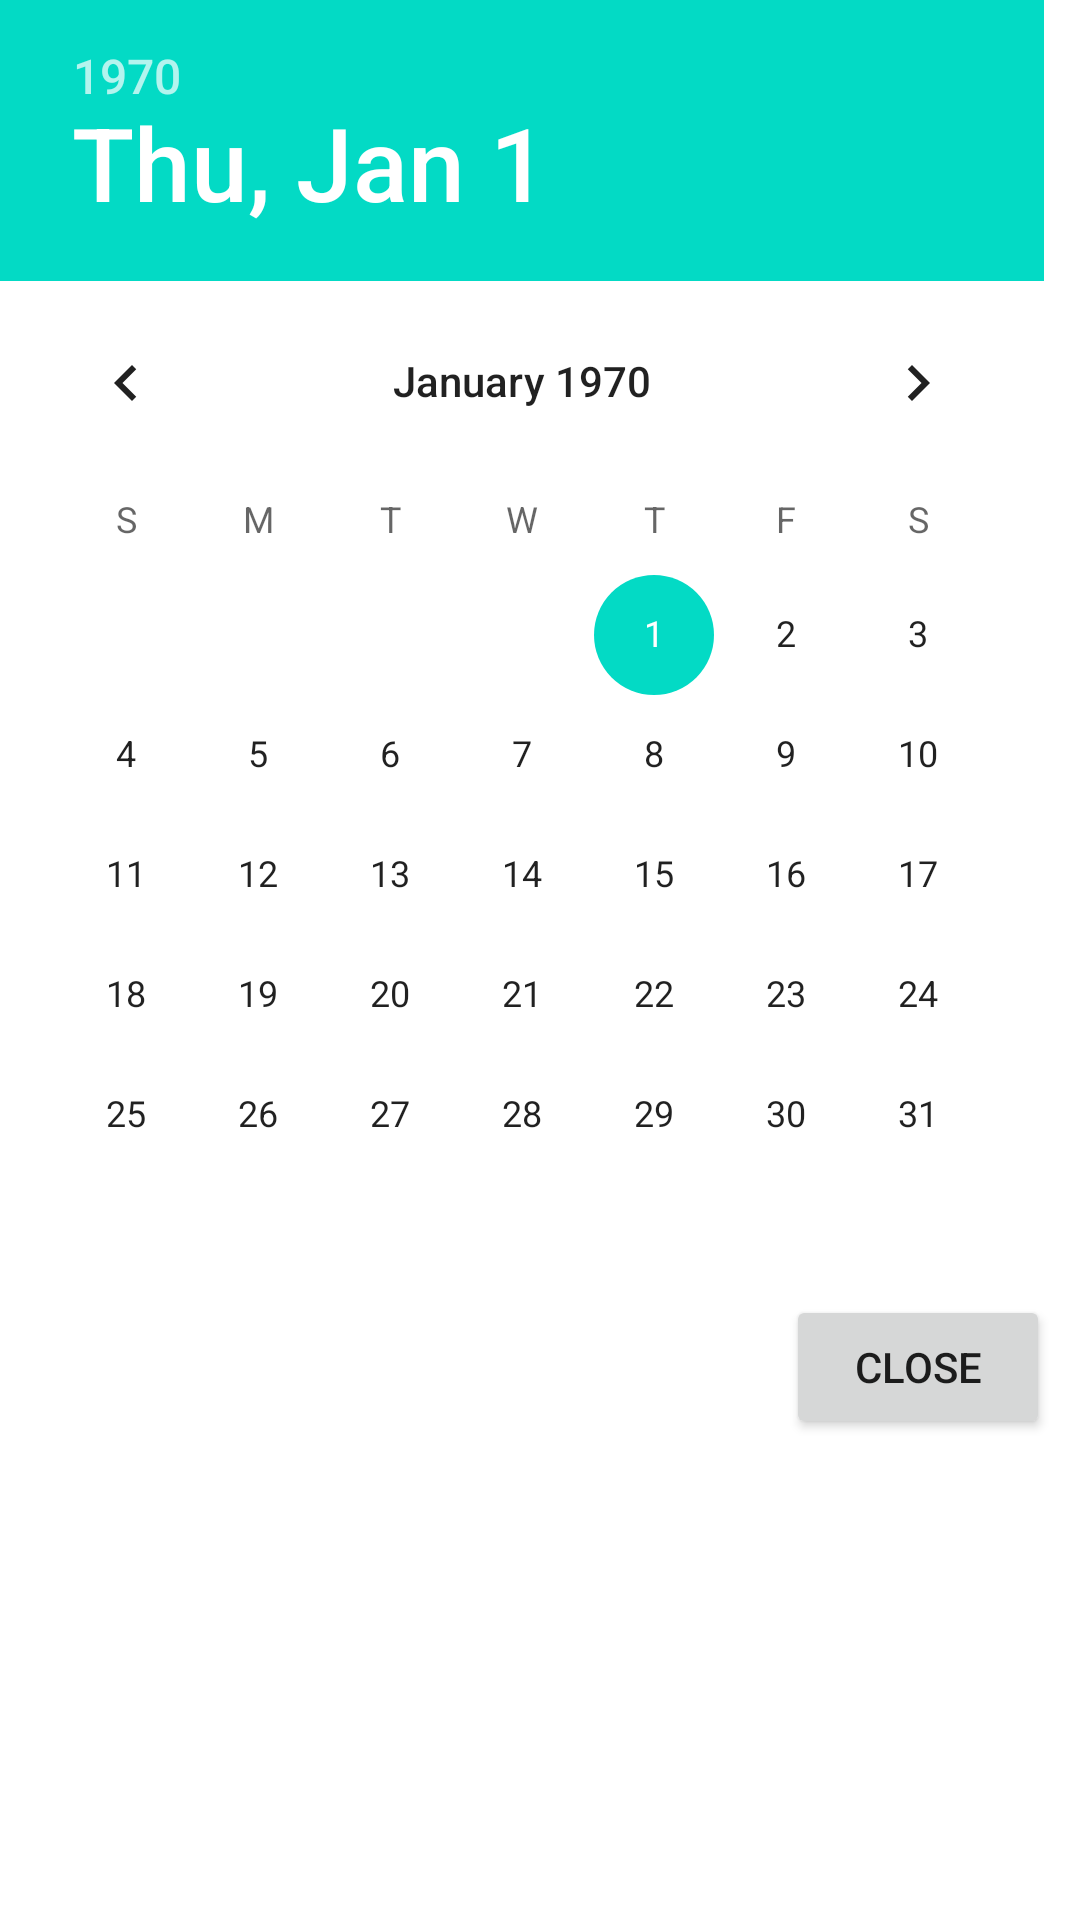

Android layout source for this screen:
<!-- AndroidManifest.xml: application theme Theme.DACN -->
<!-- res/layout/dialog_date.xml -->
<?xml version="1.0" encoding="utf-8"?>
<LinearLayout xmlns:android="http://schemas.android.com/apk/res/android"
    android:orientation="vertical" android:layout_width="match_parent"
    android:layout_height="match_parent">
    <LinearLayout
        android:orientation="vertical"
        android:layout_width="match_parent"
        android:layout_height="wrap_content">

        <DatePicker
            android:id="@+id/datePicker"
            android:layout_marginLeft="0dp"
            android:layout_width="369dp"
            android:layout_height="wrap_content"
            android:datePickerMode="calendar" />
        <LinearLayout
            android:orientation="horizontal"
            android:layout_width="wrap_content"
            android:layout_height="wrap_content"
            android:layout_marginRight="10dp"
            android:layout_gravity="end">
            <Button
                android:id="@+id/btnCancelDialog"
                android:layout_marginLeft="10dp"
                android:layout_width="wrap_content"
                android:layout_height="wrap_content"
                android:text="Close"
                android:layout_weight="4"/>
        </LinearLayout>
    </LinearLayout>
</LinearLayout>
<!-- resources referenced by this layout -->
<resources>
  <style name="Theme.DACN" parent="Theme.MaterialComponents.DayNight.DarkActionBar">
          
          <item name="colorPrimary">@color/purple_500</item>
          <item name="colorPrimaryVariant">@color/purple_700</item>
          <item name="colorOnPrimary">@color/white</item>
          
          <item name="colorSecondary">@color/teal_200</item>
          <item name="colorSecondaryVariant">@color/teal_700</item>
          <item name="colorOnSecondary">@color/black</item>
          
          <item name="android:statusBarColor" tools:targetApi="l">?attr/colorPrimaryVariant</item>
          
      </style>
  <color name="purple_500">#FF5722</color>
  <color name="purple_700">#FF3700B3</color>
  <color name="white">#FFFFFFFF</color>
  <color name="teal_200">#FF03DAC5</color>
  <color name="teal_700">#FF018786</color>
  <color name="black">#FF000000</color>
</resources>
